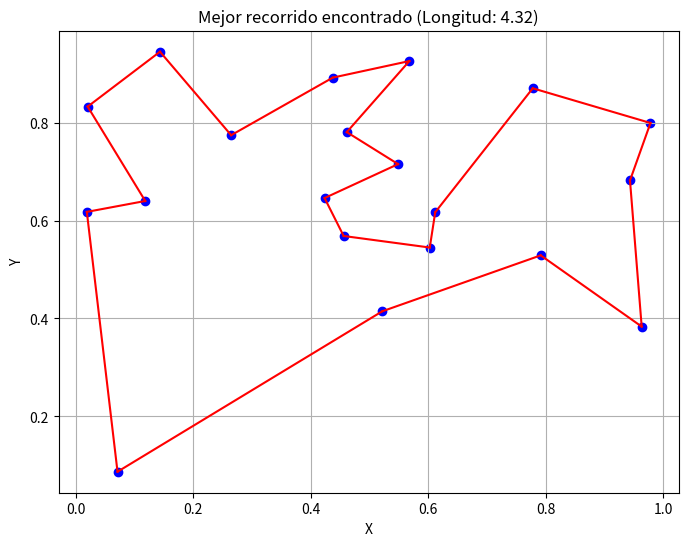

Here is the Python script that generated this plot:
'''import numpy as np

# Función objetivo (número total de conflictos de horario)
def objetivo(asignacion):
    # Aquí calcularíamos el número total de conflictos de horario
    # Supongamos que devolvemos un valor aleatorio para propósitos de demostración
    return np.random.randint(0, 100)

# Genera un vecino cambiando una asignación aleatoria
def vecino(asignacion):
    new_asignacion = asignacion.copy()
    # Aquí implementaríamos el cambio de una asignación aleatoria
    return new_asignacion

# Algoritmo de recocido simulado
def recocido_simulado(N, max_iter, temperatura_inicial, enfriamiento):
    mejor_asignacion = np.random.randint(0, 2, size=N)  # Genera una asignación inicial aleatoria
    mejor_valor = objetivo(mejor_asignacion)
    temperatura = temperatura_inicial

    for _ in range(max_iter):
        nueva_asignacion = vecino(mejor_asignacion)
        nuevo_valor = objetivo(nueva_asignacion)
        delta_valor = nuevo_valor - mejor_valor

        # Si la nueva solución es mejor, acéptala
        if delta_valor < 0 or np.random.rand() < np.exp(-delta_valor / temperatura):
            mejor_asignacion = nueva_asignacion
            mejor_valor = nuevo_valor

        # Reduce la temperatura
        temperatura *= enfriamiento

    return mejor_asignacion, mejor_valor

# Configuración del problema
N = 10  # Número de clases
max_iter = 1000  # Número máximo de iteraciones
temperatura_inicial = 100.0  # Temperatura inicial
enfriamiento = 0.95  # Factor de enfriamiento

# Ejecución del recocido simulado
mejor_asignacion, mejor_valor = recocido_simulado(N, max_iter, temperatura_inicial, enfriamiento)

print("Mejor asignación encontrada:", mejor_asignacion)
print("Valor objetivo de la mejor asignación:", mejor_valor)
'''


import numpy as np
import matplotlib.pyplot as plt

# Función para calcular la distancia entre dos ciudades
def distancia(ciudad1, ciudad2):
    return np.linalg.norm(ciudad1 - ciudad2)

# Función objetivo (longitud total del recorrido)
def objetivo(recorrido, distancias):
    total_distancia = 0
    for i in range(len(recorrido) - 1):
        total_distancia += distancias[recorrido[i], recorrido[i+1]]
    total_distancia += distancias[recorrido[-1], recorrido[0]]  # Regresar al punto de partida
    return total_distancia

# Genera un vecino intercambiando dos ciudades aleatorias
def vecino(recorrido):
    new_recorrido = recorrido.copy()
    idx1, idx2 = np.random.choice(len(recorrido), 2, replace=False)
    new_recorrido[idx1], new_recorrido[idx2] = new_recorrido[idx2], new_recorrido[idx1]
    return new_recorrido

# Algoritmo de recocido simulado
def recocido_simulado(ciudades, max_iter, temperatura_inicial, enfriamiento):
    n_ciudades = len(ciudades)
    distancias = np.zeros((n_ciudades, n_ciudades))
    for i in range(n_ciudades):
        for j in range(n_ciudades):
            distancias[i, j] = distancia(ciudades[i], ciudades[j])

    mejor_recorrido = np.random.permutation(n_ciudades)
    mejor_valor = objetivo(mejor_recorrido, distancias)
    temperatura = temperatura_inicial

    for _ in range(max_iter):
        nuevo_recorrido = vecino(mejor_recorrido)
        nuevo_valor = objetivo(nuevo_recorrido, distancias)
        delta_valor = nuevo_valor - mejor_valor

        # Si la nueva solución es mejor, acéptala
        if delta_valor < 0 or np.random.rand() < np.exp(-delta_valor / temperatura):
            mejor_recorrido = nuevo_recorrido
            mejor_valor = nuevo_valor

        # Reduce la temperatura
        temperatura *= enfriamiento

    return mejor_recorrido, mejor_valor

# Genera ciudades aleatorias en un espacio 2D
np.random.seed(0)  # Para reproducibilidad
n_ciudades = 20
ciudades = np.random.rand(n_ciudades, 2)  # Coordenadas (x, y)

# Configuración del recocido simulado
max_iter = 10000
temperatura_inicial = 100.0
enfriamiento = 0.95

# Ejecución del recocido simulado
mejor_recorrido, mejor_valor = recocido_simulado(ciudades, max_iter, temperatura_inicial, enfriamiento)

# Visualización del resultado
plt.figure(figsize=(8, 6))
plt.scatter(ciudades[:, 0], ciudades[:, 1], color='blue')
for i in range(len(mejor_recorrido) - 1):
    plt.plot([ciudades[mejor_recorrido[i], 0], ciudades[mejor_recorrido[i+1], 0]],
             [ciudades[mejor_recorrido[i], 1], ciudades[mejor_recorrido[i+1], 1]], color='red')
plt.plot([ciudades[mejor_recorrido[-1], 0], ciudades[mejor_recorrido[0], 0]],
         [ciudades[mejor_recorrido[-1], 1], ciudades[mejor_recorrido[0], 1]], color='red')
plt.title(f"Mejor recorrido encontrado (Longitud: {mejor_valor:.2f})")
plt.xlabel("X")
plt.ylabel("Y")
plt.grid(True)
plt.show()
